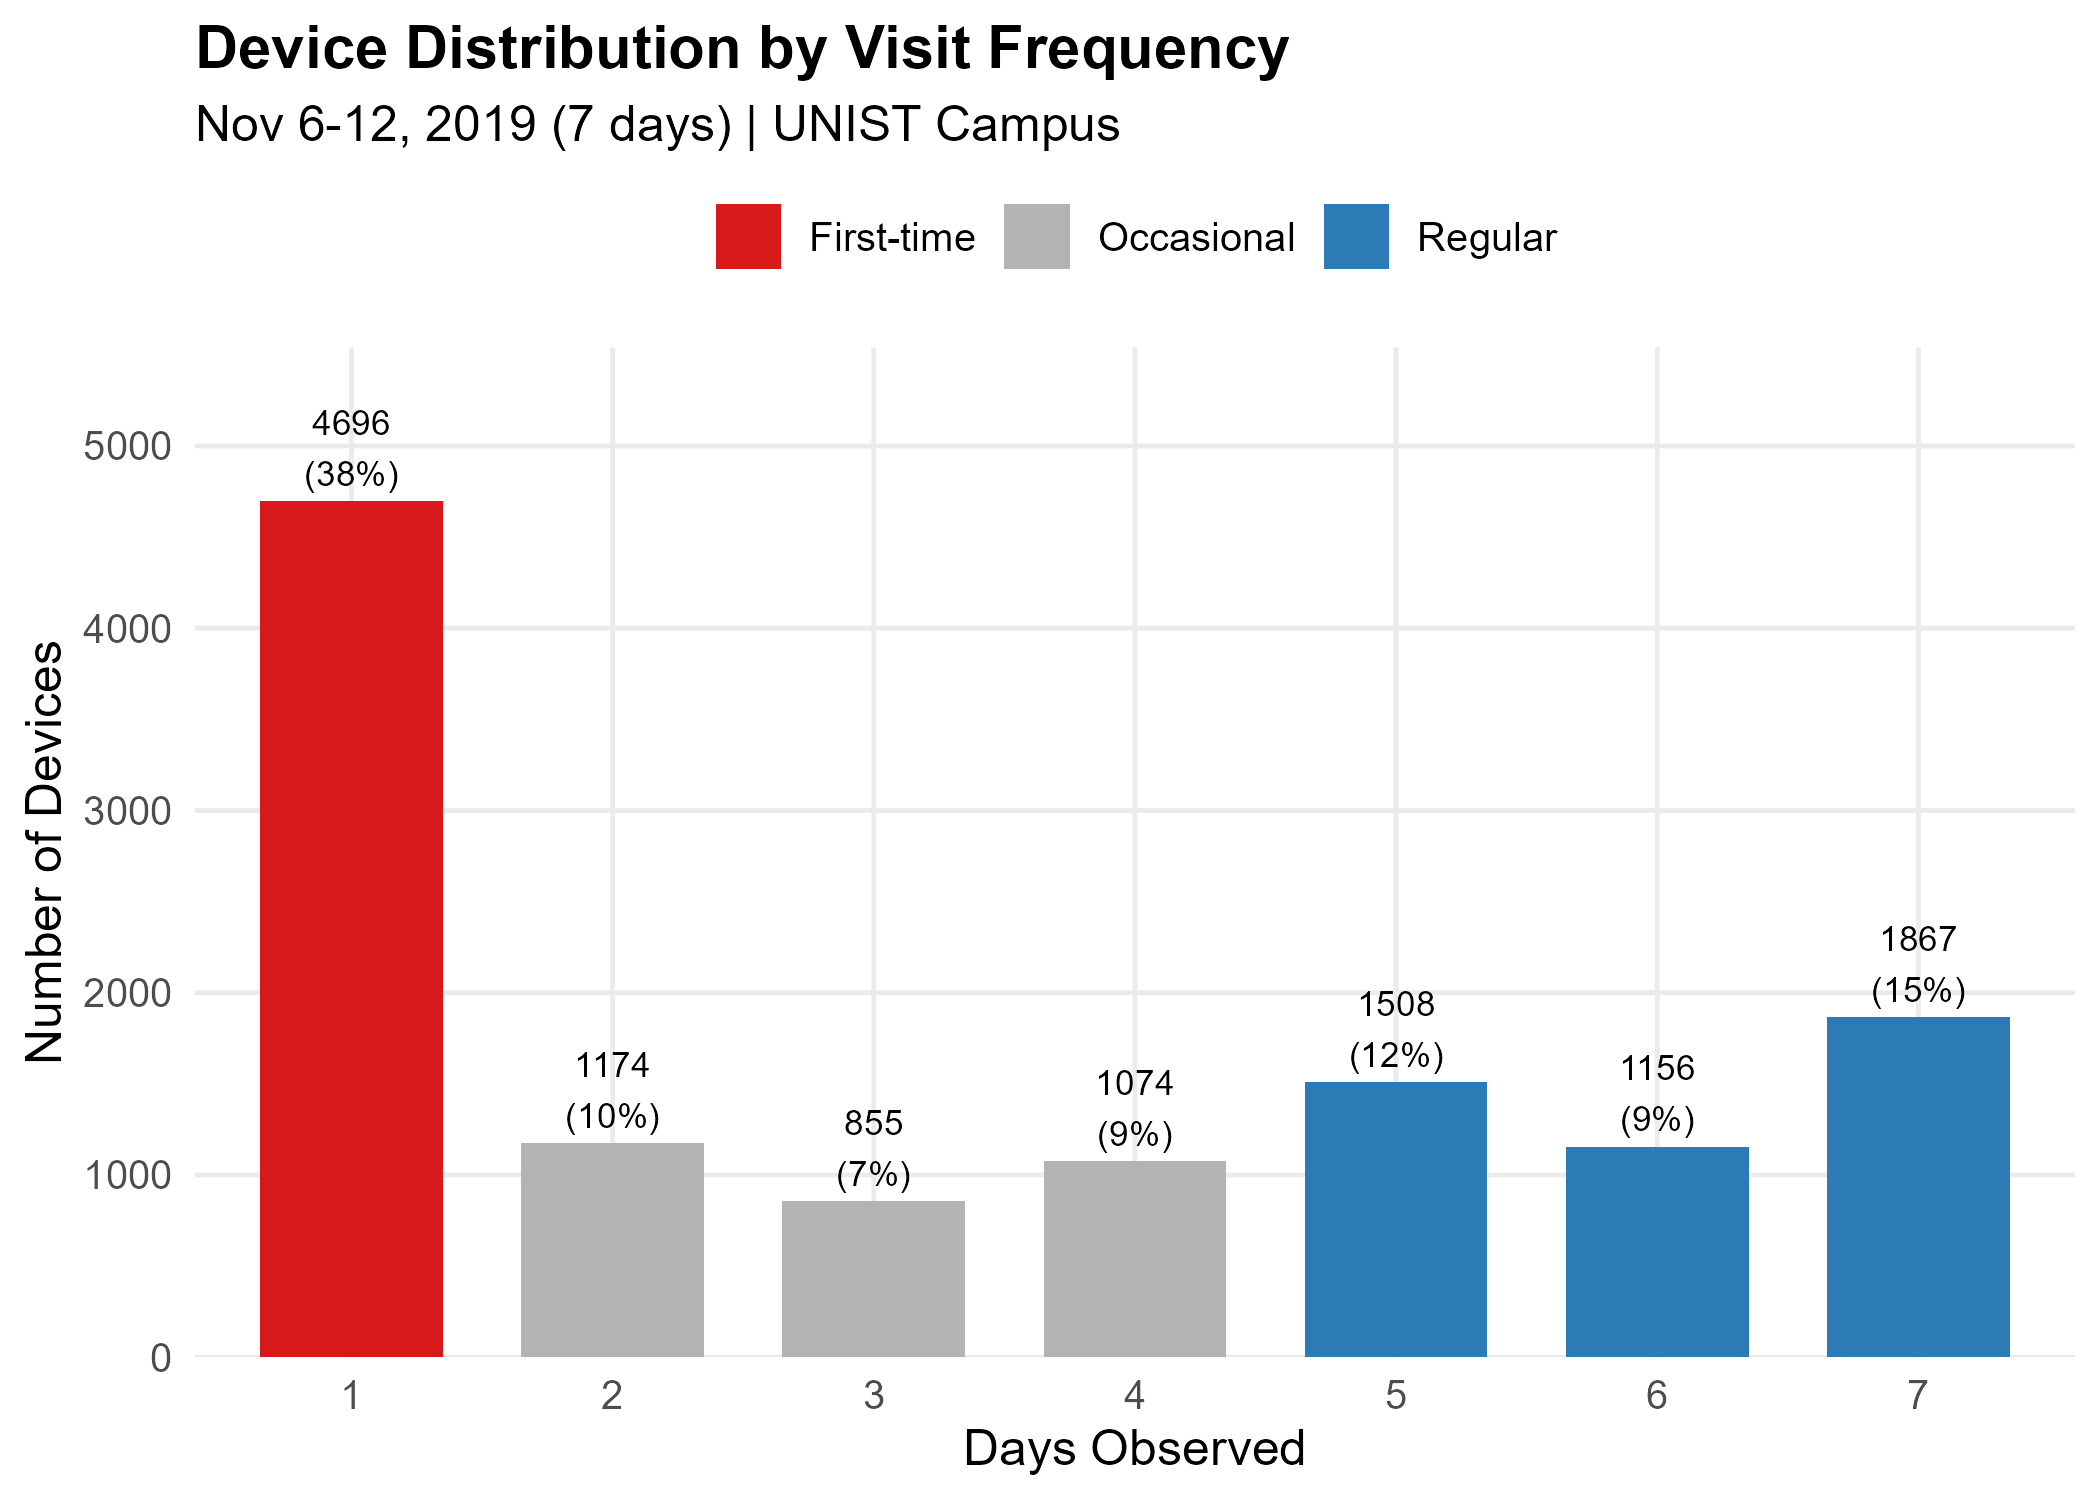

Data behind this chart, as committed beside it:
n_days, N, pct, visitor_type
1, 4696, 38.1, First-time
2, 1174, 9.5, Occasional
3, 855, 6.9, Occasional
4, 1074, 8.7, Occasional
5, 1508, 12.2, Regular
6, 1156, 9.4, Regular
7, 1867, 15.1, Regular
